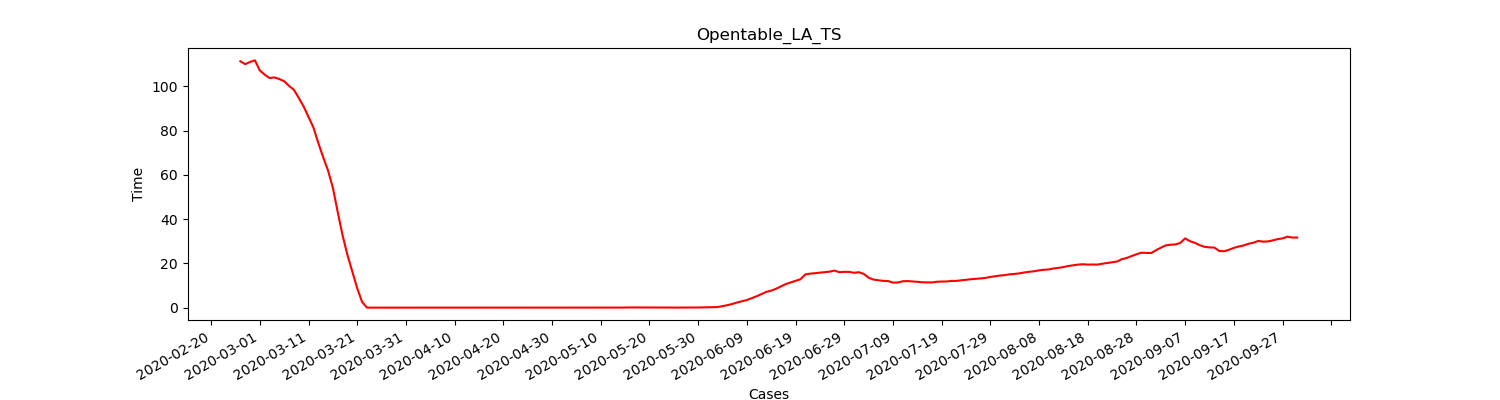

The table this chart was drawn from, first rows:
2020-02-20, 109.0
2020-02-21, 101.0
2020-02-22, 108.0
2020-02-23, 129.0
2020-02-24, 112.0
2020-02-25, 115.0
2020-02-26, 105.0
2020-02-27, 100.0
2020-02-28, 108.0
2020-02-29, 113.0
2020-03-01, 97.0
2020-03-02, 99.0
2020-03-03, 104.0
2020-03-04, 107.0
2020-03-05, 95.0
2020-03-06, 101.0
2020-03-07, 98.0
2020-03-08, 85.0
2020-03-09, 73.0
2020-03-10, 77.0
2020-03-11, 74.0
2020-03-12, 62.0
2020-03-13, 52.0
2020-03-14, 53.0
2020-03-15, 43.0
2020-03-16, 18.0
2020-03-17, 0.0
2020-03-18, 0.0
2020-03-19, 0.0
2020-03-20, 0.0
2020-03-21, 0.0
2020-03-22, 0.0
2020-03-23, 0.0
2020-03-24, 0.0
2020-03-25, 0.0
2020-03-26, 0.0
2020-03-27, 0.0
2020-03-28, 0.0
2020-03-29, 0.0
2020-03-30, 0.0
2020-03-31, 0.0
2020-04-01, 0.0
2020-04-02, 0.0
2020-04-03, 0.0
2020-04-04, 0.0
2020-04-05, 0.0
2020-04-06, 0.0
2020-04-07, 0.0
2020-04-08, 0.0
2020-04-09, 0.0
2020-04-10, 0.0
2020-04-11, 0.0
2020-04-12, 0.0
2020-04-13, 0.0
2020-04-14, 0.0
2020-04-15, 0.0
2020-04-16, 0.0
2020-04-17, 0.0
2020-04-18, 0.0
2020-04-19, 0.0
2020-04-20, 0.0
... 163 more rows
